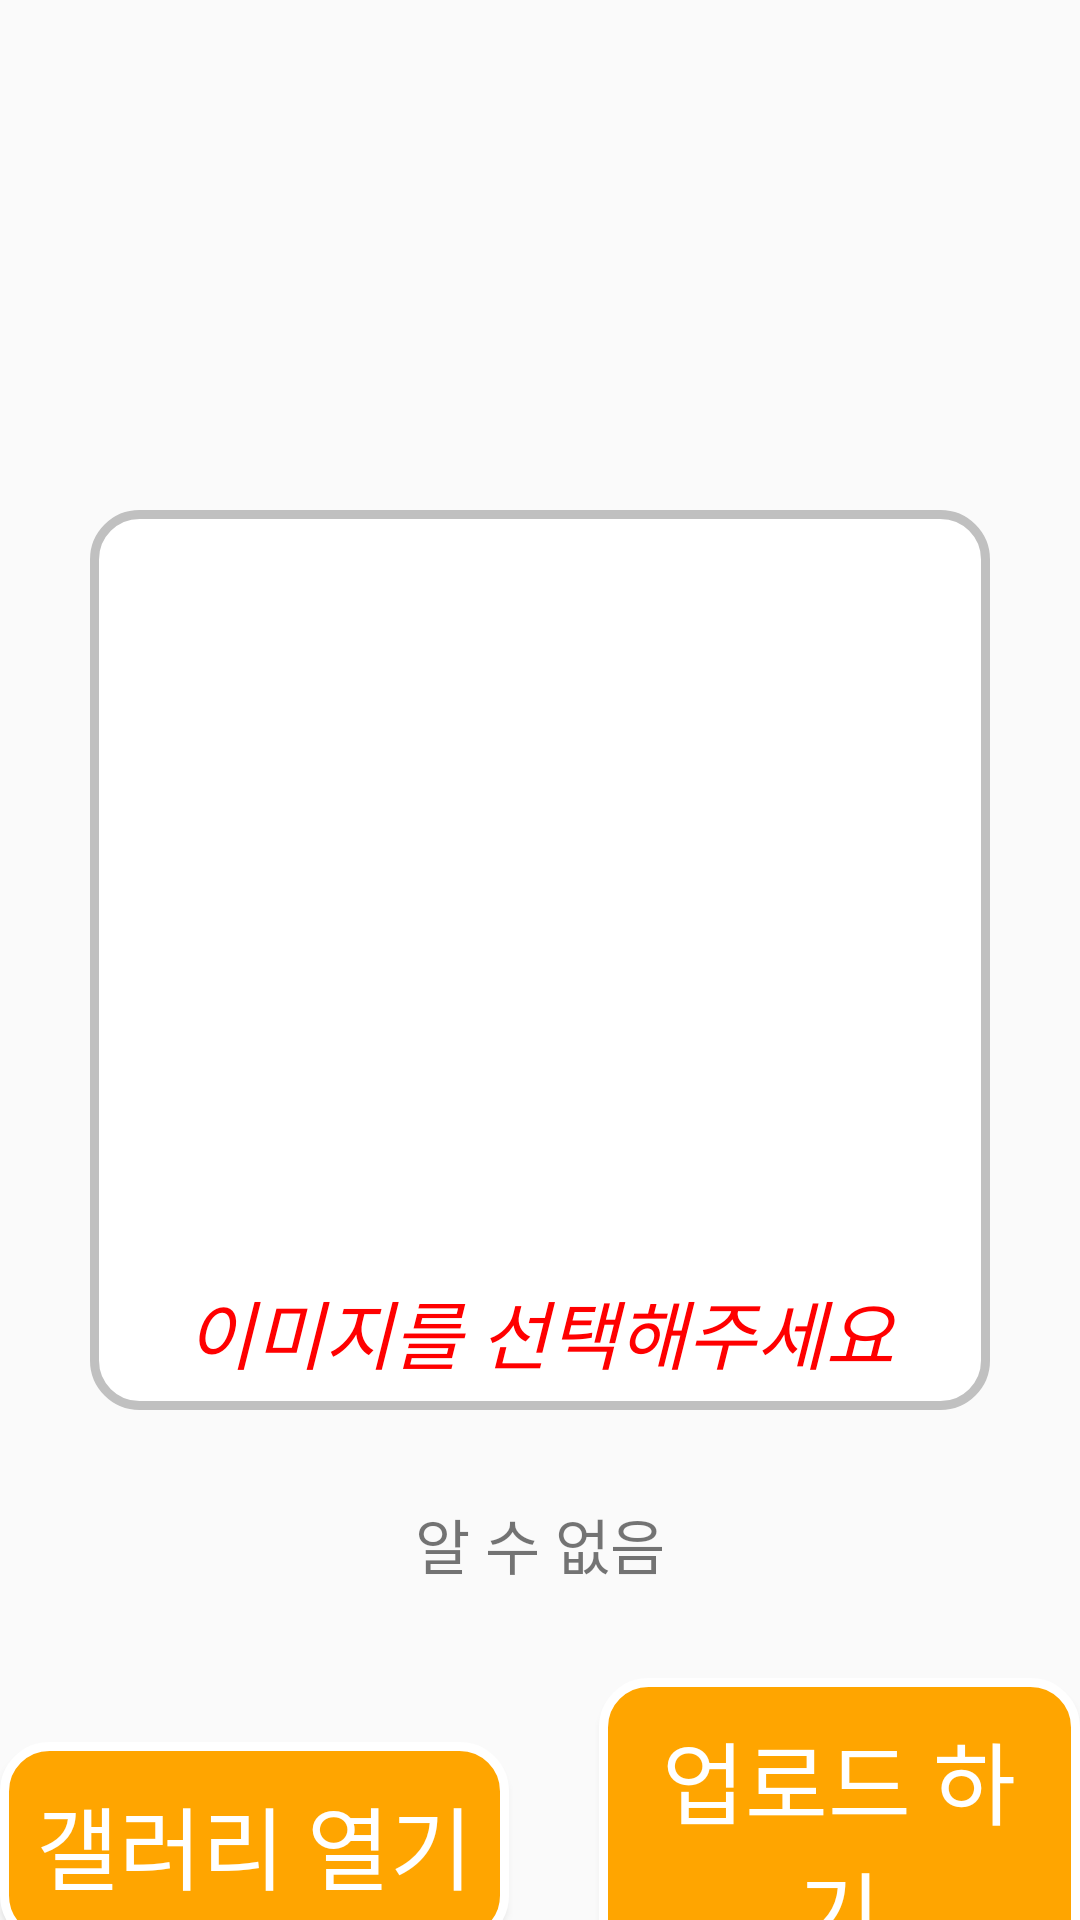

The Android layout XML behind this screen, and the referenced resources:
<!-- AndroidManifest.xml: application theme AppTheme -->
<!-- res/layout/activity_set_image.xml -->
<?xml version="1.0" encoding="utf-8"?>
<androidx.constraintlayout.widget.ConstraintLayout xmlns:android="http://schemas.android.com/apk/res/android"
    xmlns:app="http://schemas.android.com/apk/res-auto"
    xmlns:tools="http://schemas.android.com/tools"
    android:layout_width="match_parent"
    android:layout_height="match_parent"
    tools:context=".SetImage">

    <LinearLayout
        android:layout_width="300dp"
        android:layout_height="300dp"
        android:id="@+id/setImage_imageview"
        android:background="@drawable/profile_border"
        app:layout_constraintStart_toStartOf="parent"
        app:layout_constraintBottom_toBottomOf="parent"
        app:layout_constraintEnd_toEndOf="parent"
        app:layout_constraintTop_toTopOf="parent"
        android:orientation="vertical"
        >
        <ImageView
            android:id="@+id/setImage_profile_image"
            android:layout_width="match_parent"
            android:layout_height="0dp"
            android:background="@drawable/no_image_camera_117dp"
            android:layout_weight="8"
            />
        <ImageView
            android:id="@+id/setImage_profile_image2"
            android:layout_width="match_parent"
            android:layout_height="match_parent"
            android:visibility="gone"
            />

        <TextView
            android:layout_width="match_parent"
            android:layout_height="wrap_content"
            android:text="이미지를 선택해주세요"
            android:textStyle="italic"
            android:id="@+id/setImage_textview_noimage"
            android:gravity="center"
            android:textSize="25dp"
            android:textColor="#ff0000"
            />
    </LinearLayout>

    <TextView
        android:layout_width="200dp"
        android:layout_height="wrap_content"
        app:layout_constraintTop_toBottomOf="@+id/setImage_imageview"
        app:layout_constraintEnd_toEndOf="parent"
        app:layout_constraintStart_toStartOf="parent"
        android:layout_marginTop="30dp"
        android:id="@+id/setImage_textview"
        android:text="알 수 없음"
        android:gravity="center"
        android:textSize="20sp"
        />

    <LinearLayout
        android:layout_width="wrap_content"
        android:layout_height="wrap_content"
        android:layout_marginTop="30dp"
        app:layout_constraintStart_toStartOf="parent"
        app:layout_constraintEnd_toEndOf="parent"
        app:layout_constraintTop_toBottomOf="@+id/setImage_textview"
        android:gravity="center"
        >

        <Button
        android:layout_width="wrap_content"
        android:layout_height="wrap_content"
        android:id="@+id/setImage_btn_gallery"
        android:text="갤러리 열기"
        android:textColor="#ffffff"
        android:background="@drawable/button_border"
        android:textSize="30sp"
        />

        <Button
            android:layout_width="wrap_content"
            android:layout_height="wrap_content"
            android:id="@+id/setImage_btn_upload"
            android:text="업로드 하기"
            android:textColor="#ffffff"
            android:background="@drawable/button_border"
            android:textSize="30sp"
            android:layout_marginLeft="30dp"
            />



    </LinearLayout>











</androidx.constraintlayout.widget.ConstraintLayout>
<!-- resources referenced by this layout -->
<resources>
  <!-- drawable button_border (drawable) -->
  <?xml version="1.0" encoding="utf-8"?>
  <shape
      xmlns:android="http://schemas.android.com/apk/res/android"
      android:shape="rectangle"
      >
      
      <solid android:color="#ffffa500" />
  
  
      <corners
          android:bottomLeftRadius="15dp"
          android:bottomRightRadius="15dp"
          android:topLeftRadius="15dp"
          android:topRightRadius="15dp" />
      
      <padding
          android:bottom="12dp"
          android:left="12dp"
          android:right="12dp"
          android:top="12dp" />
  
      
      <stroke
          android:width="3dp"
          android:color="@android:color/white" />
  
  
  
  </shape>
  <!-- drawable profile_border (drawable-v24) -->
  <?xml version="1.0" encoding="utf-8"?>
  <shape
      xmlns:android="http://schemas.android.com/apk/res/android"
      android:shape="rectangle"
      >
      
      <solid android:color="#ffffff" />
  
  
      <corners
          android:bottomLeftRadius="15dp"
          android:bottomRightRadius="15dp"
          android:topLeftRadius="15dp"
          android:topRightRadius="15dp" />
      
      <padding
          android:bottom="8dp"
          android:left="8dp"
          android:right="8dp"
          android:top="8dp" />
  
      
      <stroke
          android:width="3dp"
          android:color="#C0C0C0" />
  
  
  
  </shape>
  <style name="AppTheme" parent="Theme.AppCompat.Light.DarkActionBar">
          
          <item name="colorPrimary">#ffffa500</item>
      </style>
</resources>
